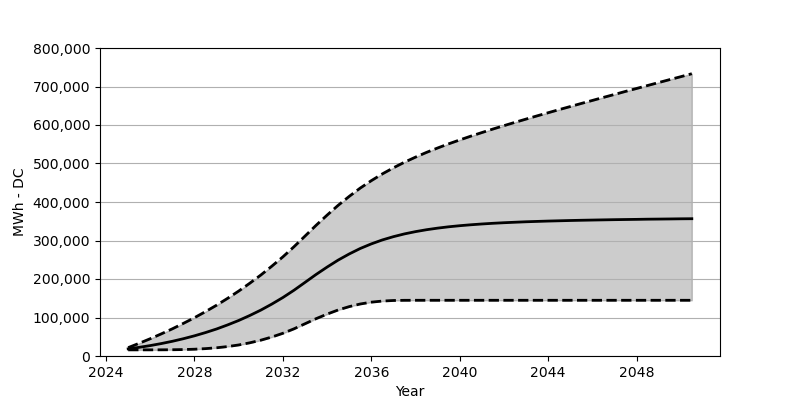

Source data for this figure (header and first rows):
Date, Low, Base, High
2025-01, 15958, 18566, 21772
2025-07, 15958, 22473, 33029
2026-01, 15979, 27071, 44915
2026-07, 16061, 32266, 57420
2027-01, 16257, 38215, 70636
2027-07, 16721, 44864, 84687
2028-01, 17618, 52410, 99500
2028-07, 19133, 60842, 115273
2029-01, 21370, 70203, 131983
2029-07, 24504, 80707, 149735
2030-01, 28679, 92274, 168682
2030-07, 34194, 105057, 188815
2031-01, 41050, 119190, 210278
2031-07, 49245, 134756, 233164
2032-01, 59018, 151889, 257565
2032-07, 70512, 170662, 283666
2033-01, 83800, 191238, 311582
2033-07, 96841, 211629, 339262
2034-01, 108871, 231030, 366044
2034-07, 119499, 249008, 391280
2035-01, 128272, 265069, 414670
2035-07, 135045, 279182, 436092
2036-01, 139838, 291212, 455472
2036-07, 142704, 301449, 473007
2037-01, 144168, 310005, 488904
2037-07, 144632, 317139, 503356
2038-01, 144704, 323056, 516624
2038-07, 144704, 327994, 528891
2039-01, 144704, 332138, 540344
2039-07, 144704, 335581, 551055
2040-01, 144704, 338437, 561230
2040-07, 144704, 340818, 571003
2041-01, 144704, 342911, 580394
2041-07, 144704, 344674, 589486
2042-01, 144704, 346179, 598321
2042-07, 144704, 347426, 606929
2043-01, 144704, 348643, 615402
2043-07, 144704, 349581, 623680
2044-01, 144704, 350467, 631886
2044-07, 144704, 351209, 640020
2045-01, 144704, 351941, 648009
2045-07, 144704, 352550, 655957
2046-01, 144704, 353086, 663833
2046-07, 144704, 353611, 671657
2047-01, 144704, 354106, 679420
2047-07, 144704, 354498, 687234
2048-01, 144704, 354890, 694904
2048-07, 144704, 355364, 702594
2049-01, 144704, 355632, 710357
2049-07, 144704, 355962, 717933
2050-01, 144704, 356343, 725541
2050-07, 144704, 356570, 733232
